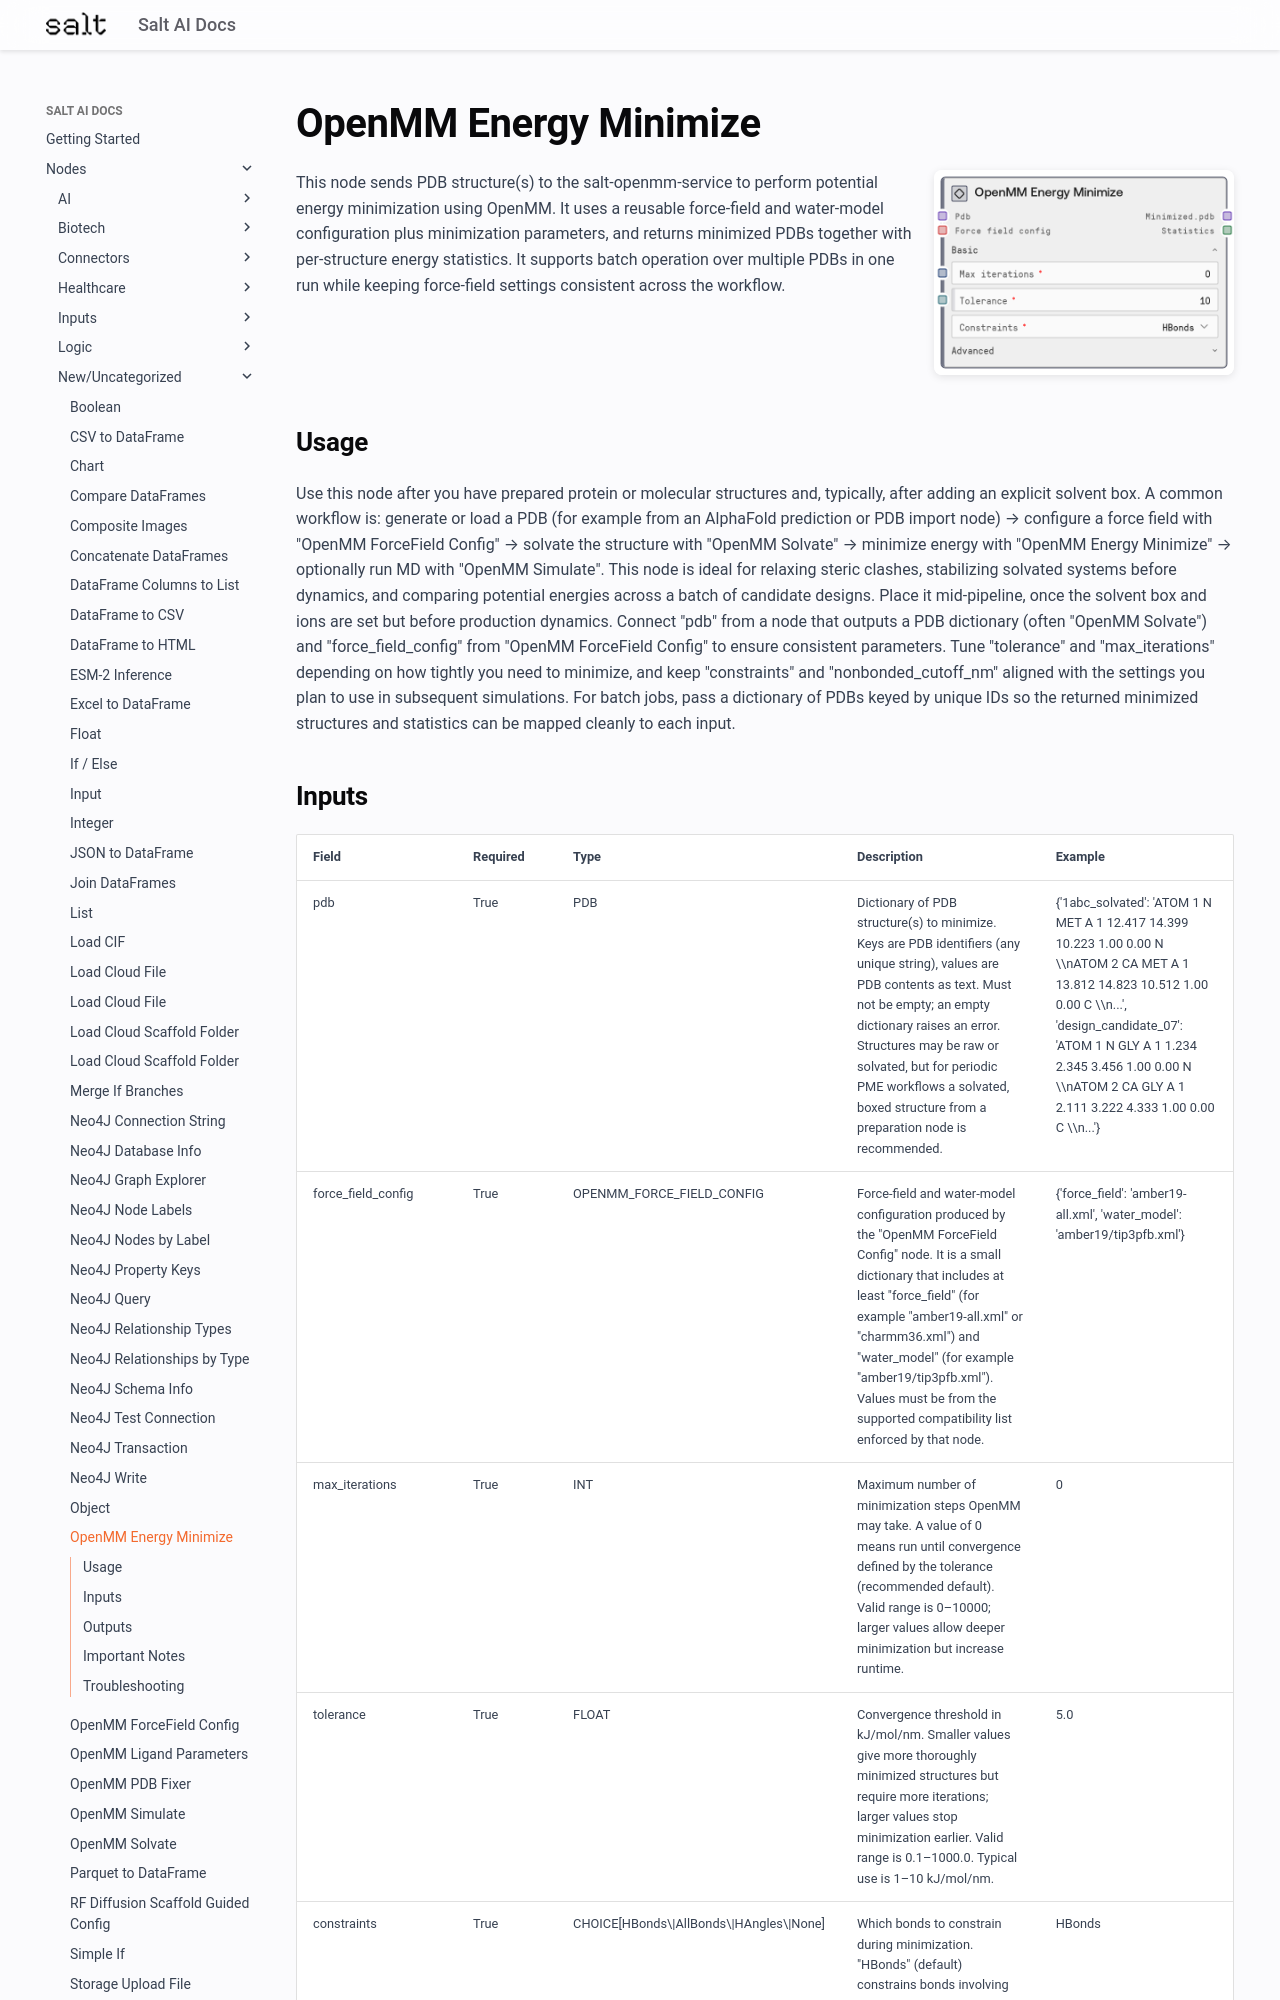

repository: get-salt-AI/SaltAI-Web-Docs · page: nodes/md/new-uncategorized/saltaiopenmmenergyminimize/index.html · generator: mkdocs

# OpenMM Energy Minimize

<div style="display: flex; gap: 20px; align-items: flex-start; margin-bottom: 20px;">
<div style="flex: 1; min-width: 0;">

This node sends PDB structure(s) to the salt-openmm-service to perform potential energy minimization using OpenMM. It uses a reusable force-field and water-model configuration plus minimization parameters, and returns minimized PDBs together with per-structure energy statistics. It supports batch operation over multiple PDBs in one run while keeping force-field settings consistent across the workflow.

</div>
<div style="flex: 0 0 300px;"><img src="../../../images/previews/new-uncategorized/saltaiopenmmenergyminimize.png" alt="Preview" style="width: 100%; border-radius: 8px; box-shadow: 0 2px 8px rgba(0,0,0,0.1);" /></div>
</div>

## Usage

Use this node after you have prepared protein or molecular structures and, typically, after adding an explicit solvent box. A common workflow is: generate or load a PDB (for example from an AlphaFold prediction or PDB import node) → configure a force field with "OpenMM ForceField Config" → solvate the structure with "OpenMM Solvate" → minimize energy with "OpenMM Energy Minimize" → optionally run MD with "OpenMM Simulate". This node is ideal for relaxing steric clashes, stabilizing solvated systems before dynamics, and comparing potential energies across a batch of candidate designs. Place it mid-pipeline, once the solvent box and ions are set but before production dynamics. Connect "pdb" from a node that outputs a PDB dictionary (often "OpenMM Solvate") and "force_field_config" from "OpenMM ForceField Config" to ensure consistent parameters. Tune "tolerance" and "max_iterations" depending on how tightly you need to minimize, and keep "constraints" and "nonbonded_cutoff_nm" aligned with the settings you plan to use in subsequent simulations. For batch jobs, pass a dictionary of PDBs keyed by unique IDs so the returned minimized structures and statistics can be mapped cleanly to each input.
